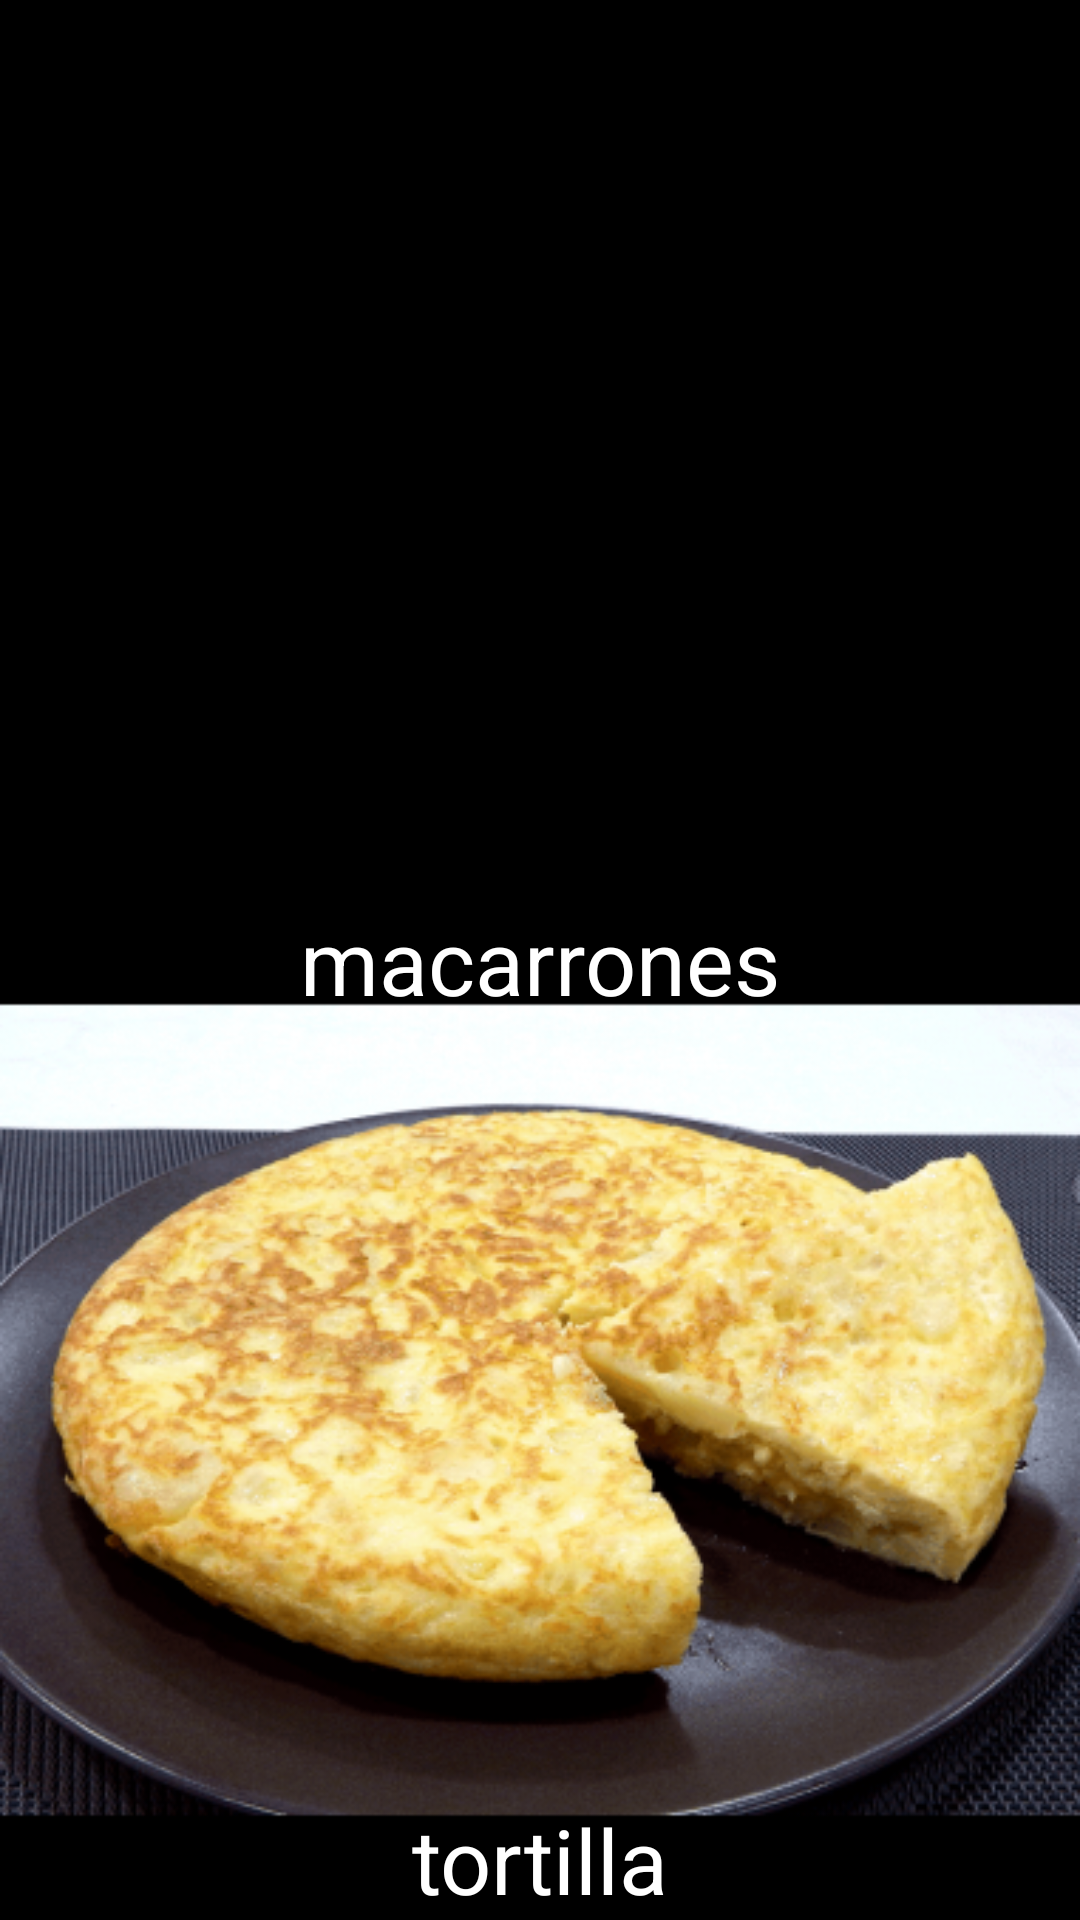

Reconstruct the res/layout file that produces this screen, plus the resources it refers to.
<!-- AndroidManifest.xml: application theme Theme.MisAficiones -->
<!-- res/layout/fragment_comidas.xml -->
<?xml version="1.0" encoding="utf-8"?>
<androidx.constraintlayout.widget.ConstraintLayout xmlns:android="http://schemas.android.com/apk/res/android"
    android:layout_width="match_parent"
    android:layout_height="match_parent"
    android:background="@color/black"
    xmlns:app="http://schemas.android.com/apk/res-auto">

    <TextView
        android:id="@+id/textoMacarrones"
        android:layout_width="wrap_content"
        android:layout_height="wrap_content"
        android:textSize="30sp"
        android:textColor="@color/white"
        android:text="macarrones"
        app:layout_constraintBottom_toBottomOf="parent"
        app:layout_constraintEnd_toEndOf="parent"
        app:layout_constraintStart_toStartOf="parent"
        app:layout_constraintTop_toTopOf="parent"/>
    <ImageView
        android:id="@+id/imagenMacarrones"
        android:layout_width="wrap_content"
        android:layout_height="wrap_content"
        android:src="@drawable/macarrones"
        app:layout_constraintTop_toTopOf="parent"
        app:layout_constraintBottom_toBottomOf="@id/textoMacarrones"
        app:layout_constraintEnd_toEndOf="parent"
        app:layout_constraintStart_toStartOf="parent"
        />

    <TextView
        android:id="@+id/textoTortilla"
        android:layout_width="wrap_content"
        android:layout_height="wrap_content"
        android:textSize="30sp"
        android:textColor="@color/white"
        android:text="tortilla"
        app:layout_constraintBottom_toBottomOf="parent"
        app:layout_constraintEnd_toEndOf="parent"
        app:layout_constraintStart_toStartOf="parent"
        />
    <ImageView
        android:id="@+id/imagenTortilla"
        android:layout_width="wrap_content"
        android:layout_height="wrap_content"
        android:src="@drawable/tortilla"
        app:layout_constraintTop_toTopOf="@id/textoMacarrones"
        app:layout_constraintBottom_toBottomOf="parent"
        app:layout_constraintEnd_toEndOf="parent"
        app:layout_constraintStart_toStartOf="parent"
        />








</androidx.constraintlayout.widget.ConstraintLayout>
<!-- resources referenced by this layout -->
<resources>
  <color name="black">#FF000000</color>
  <color name="white">#FFFFFFFF</color>
  <!-- drawable tortilla: jpg bitmap (drawable, 220360 bytes) -->
  <style name="Theme.MisAficiones" parent="Base.Theme.MisAficiones" />
  <style name="Base.Theme.MisAficiones" parent="Theme.Material3.DayNight">
          
          
      </style>
</resources>
